The GitHub repository norvy19/proyecto-aves contains a labelled image folder "dataset" with 9 categories: Dacnis Carinegro, Tangara Cabecibaya, Tangara Carafuego, Tangara Cenicienta, Tangara Coronigualda, Tangara Dorada, Tangara Goliplateada, Tangara Golondrina, Tangara Verdinegra. Examples follow, each with its label.

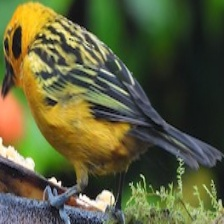
Label: Tangara Dorada

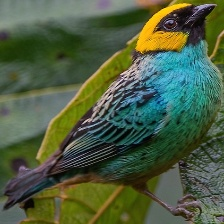
Label: Tangara Coronigualda

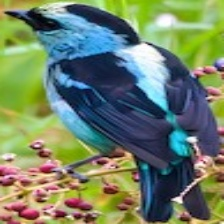
Label: Tangara Verdinegra

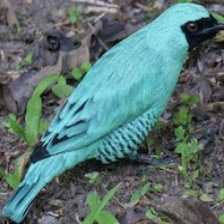
Label: Tangara Golondrina

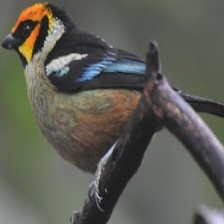
Label: Tangara Carafuego

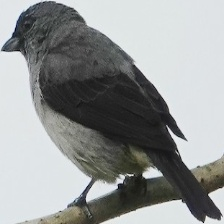
Label: Tangara Cenicienta
